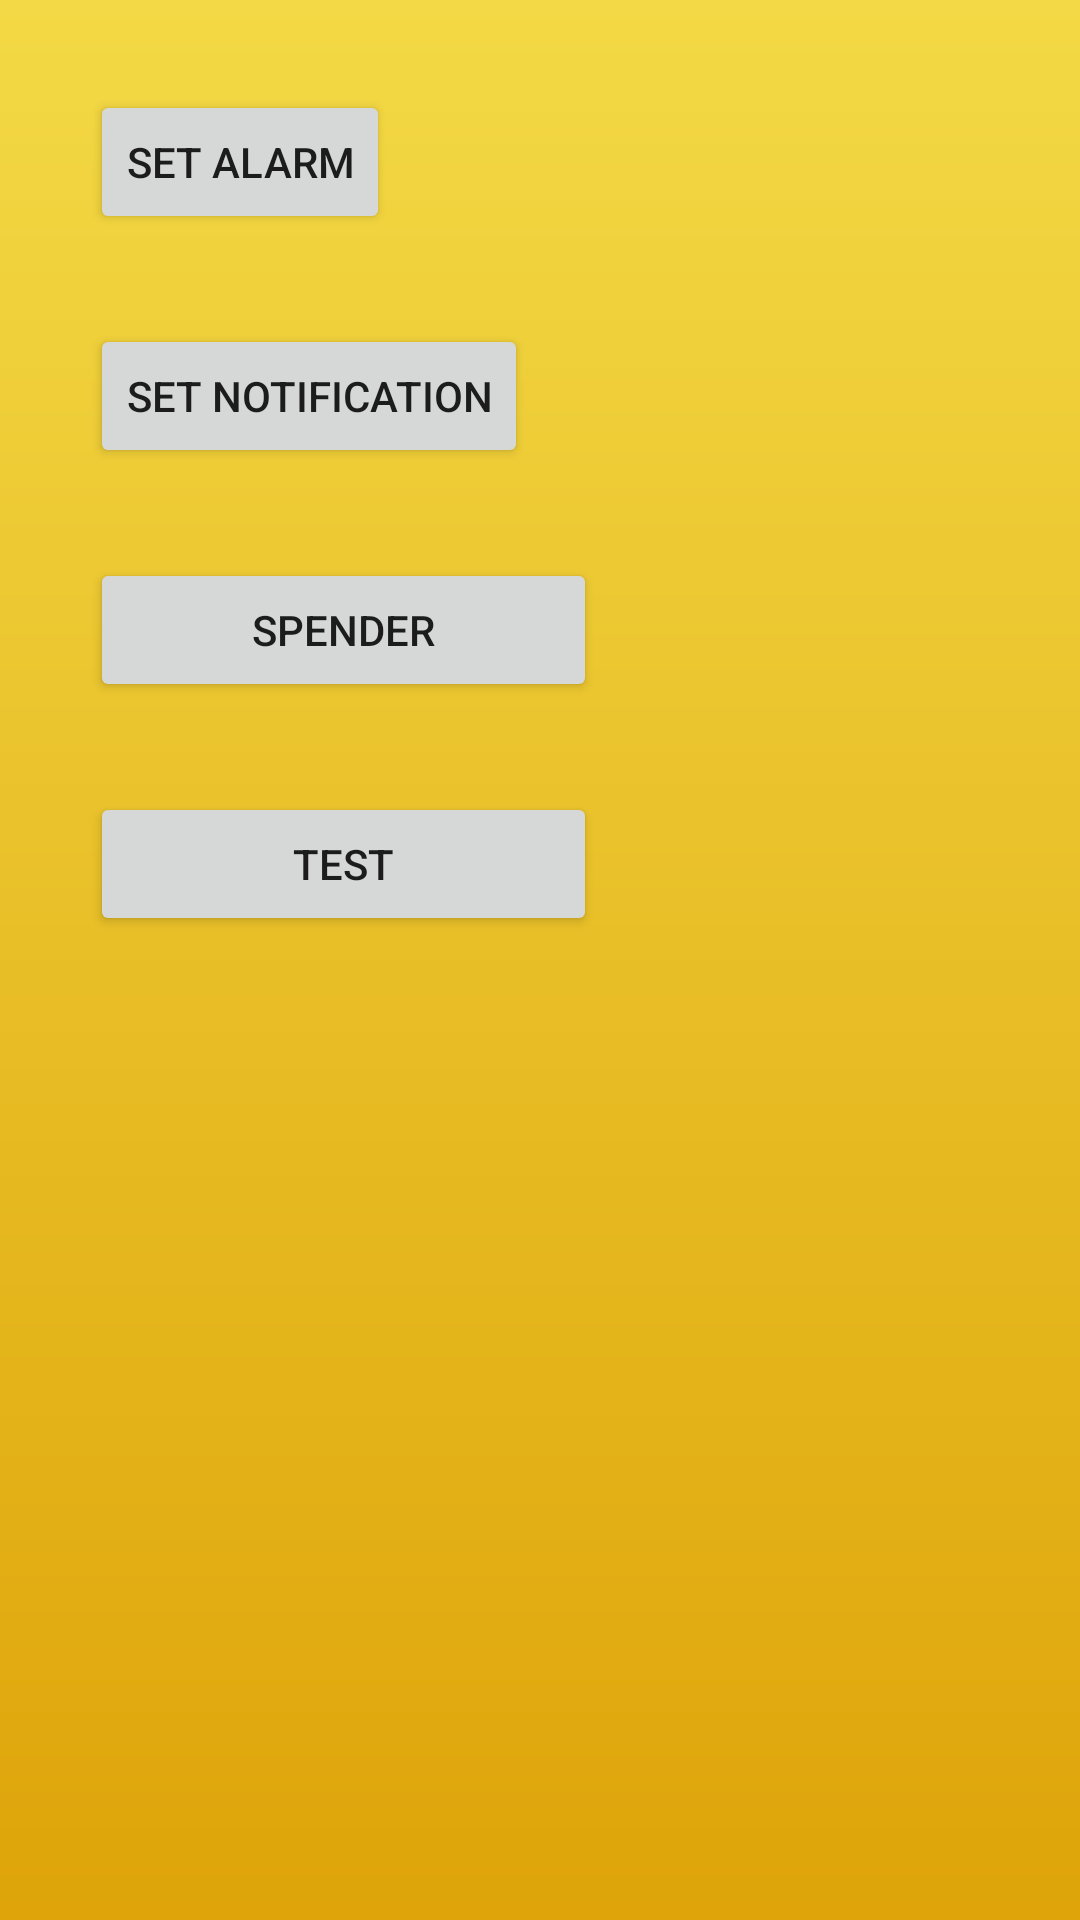

This screen was rendered from an Android layout file. Write that file and the resources it references.
<!-- AndroidManifest.xml: application theme AppTheme -->
<!-- res/layout/activity_main.xml -->
<?xml version="1.0" encoding="utf-8"?>
<LinearLayout xmlns:android="http://schemas.android.com/apk/res/android"
    xmlns:app="http://schemas.android.com/apk/res-auto"
    xmlns:tools="http://schemas.android.com/tools"
    android:layout_width="match_parent"
    android:layout_height="match_parent"
    android:orientation="vertical"
    android:background="@drawable/background_gradient"
    tools:context=".main.MainActivity">


    <Button
        android:id="@+id/setAlarmButton"
        android:layout_width="wrap_content"
        android:layout_height="wrap_content"
        android:layout_marginLeft="30sp"
        android:layout_marginTop="30sp"
        android:text="Set alarm"
        />

    <Button
        android:id="@+id/notificationButton"
        android:layout_width="wrap_content"
        android:layout_height="wrap_content"
        android:layout_marginLeft="30sp"
        android:layout_marginTop="30sp"
        android:text="Set Notification"
        />

    <Button
        android:id="@+id/spenderButton"
        android:layout_width="169dp"
        android:layout_height="wrap_content"
        android:layout_marginLeft="30sp"
        android:layout_marginTop="30sp"
        android:text="Spender" />

    <Button
        android:id="@+id/testButton"
        android:layout_width="169dp"
        android:layout_height="wrap_content"
        android:layout_marginLeft="30sp"
        android:layout_marginTop="30sp"
        android:text="Test" />



</LinearLayout>
<!-- resources referenced by this layout -->
<resources>
  <!-- drawable background_gradient (drawable) -->
  <?xml version="1.0" encoding="utf-8"?>
  <shape  xmlns:android="http://schemas.android.com/apk/res/android" android:shape="rectangle">
      <gradient
          android:startColor="#f3d945"
          android:endColor="#dea409"
          android:angle="-90"
          />
  </shape>
  <style name="AppTheme" parent="Theme.AppCompat.Light.NoActionBar">
          
          <item name="colorPrimary">@color/colorPrimary</item>
          <item name="colorPrimaryDark">@color/colorPrimaryDark</item>
          <item name="colorAccent">@color/colorAccent</item>
          <item name="android:windowAnimationStyle">@style/CustomActivityAnimation</item>
      </style>
  <color name="colorPrimary">#000000</color>
  <color name="colorPrimaryDark">#000000</color>
  <color name="colorAccent">#000000</color>
  <style name="CustomActivityAnimation" parent="@android:style/Animation.Activity">
          <item name="android:activityOpenEnterAnimation">@anim/slide_in_right</item>
          
         
          <item name="android:activityCloseExitAnimation">@anim/slide_out_right</item>
      </style>
</resources>
